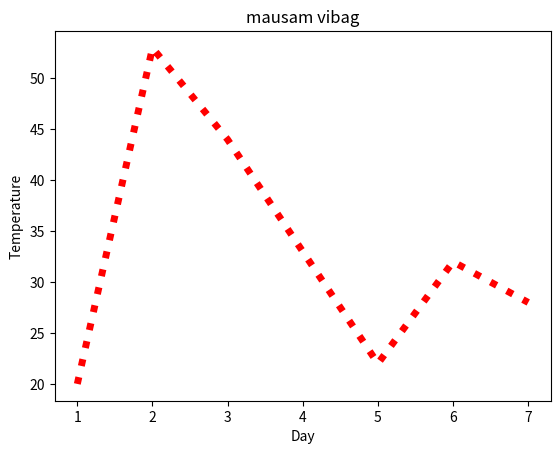

Write Python code to recreate this figure.
import matplotlib.pyplot as plt
day=[1,2,3,4,5,6,7]
temp=[20,53,44,33,22,32,28]
plt.title("mausam vibag")
plt.plot(day,temp,color="red",linewidth=5,linestyle="dotted")
plt.ylabel('Temperature')
plt.xlabel('Day')
plt.show()
